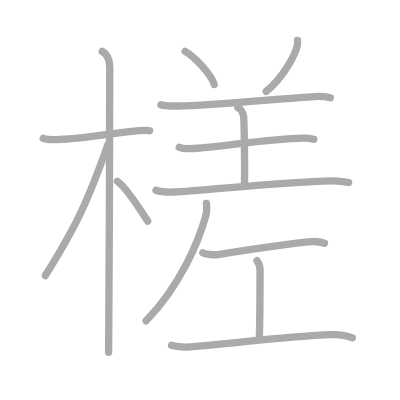
t = 0.00 s
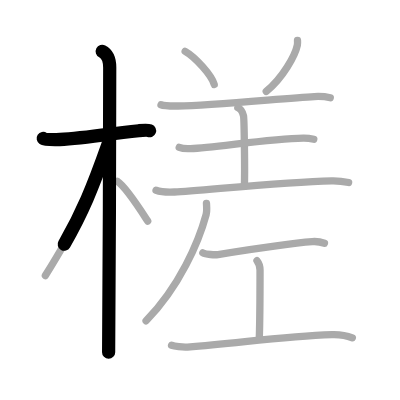
t = 2.75 s
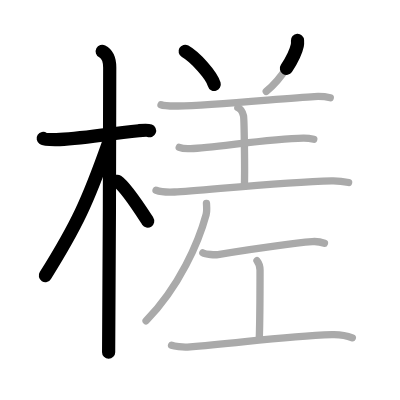
t = 5.50 s
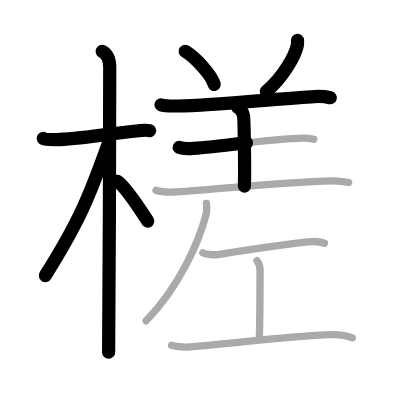
t = 8.50 s
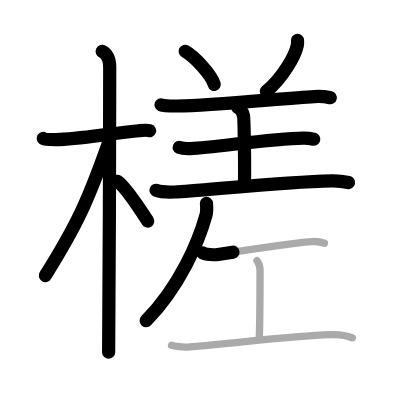
t = 11.25 s
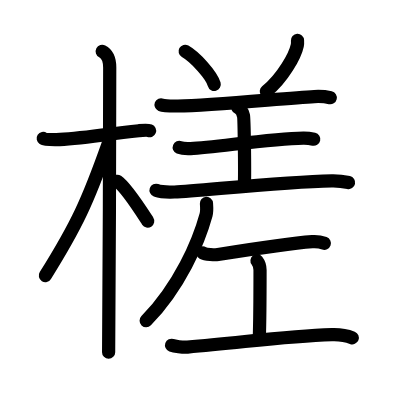
t = 14.00 s

The animated SVG that drew these frames (rendered in a browser with its animation timeline set to each time). Animation: 14 SMIL elements (animate=14); one cycle of 14.00 s.

<?xml version="1.0" standalone="no"?>
<!DOCTYPE svg PUBLIC "-//W3C//DTD SVG 1.1//EN"   "http://www.w3.org/Graphics/SVG/1.1/DTD/svg11.dtd">
<svg width="400px" height="400px"  version="1.1" xmlns="http://www.w3.org/2000/svg">
  <defs>
    <marker id="Triangle" viewBox="0 0 10 10" refX="0" refY="5" markerUnits="strokeWidth" markerWidth="3" style="stroke-opacity:0%;fill:#aaaaaa;" markerHeight="2" orient="auto">
      <path d="M 0 0 L 10 5 L 0 10 z" />
    </marker>
    
    <marker id="Arrow" viewBox="0 0 10 10" refX="5" refY="5" markerUnits="strokeWidth" markerWidth="1.8" style="stroke-opacity:0%;fill:#770000;" markerHeight="2" orient="auto">
      <path d="M 0 4 L 6 4 L 4 1 L 10 5 L 4 9 L 6 6 L 0 6 z" />
        <circle cx="5" cy="5" r="5" />
      </marker>
    
    <marker id="TriangleRed" viewBox="0 0 10 10" refX="0" refY="5" markerUnits="strokeWidth" markerWidth="3" style="stroke-opacity:0%;fill:#CC0000;" markerHeight="2" orient="auto">
      <path d="M 0 0 L 10 5 L 0 10 z" />
    </marker>
    
    <marker id="ArrowRed" viewBox="0 0 10 10" refX="5" refY="5" markerUnits="strokeWidth" markerWidth="1.8" style="stroke-opacity:0%;fill:#CC0000;" markerHeight="2" orient="auto">
      <path d="M 0 4 L 6 4 L 4 1 L 10 5 L 4 9 L 6 6 L 0 6 z" />
        <circle cx="5" cy="5" r="5" />
      </marker>
    
  </defs>
  
  <path style="fill:#ffffff; fill-opacity:100%; fill-rule:evenodd; stroke-width:0;" d="M 0 0 L 400px 0 L 400px 400px L 0 400px L 0 0" />

  <g transform="scale(3.6697247706422 3.6697247706422)">
<path style="fill:none; fill-opacity:0%; fill-rule:evenodd; stroke:#aaaaaa; stroke-opacity:100%; stroke-width: 1.5pt; stroke-linejoin:round; stroke-linecap:round;" d="M11.78 37.72c0.37 0.24 2.56 0.32 3.55 0.31c5.93-0.03 13.43-1.53 22.51-2.41c0.99-0.1 2.31-0.24 2.93 0"></path>
<path style="fill:none; fill-opacity:0%; fill-rule:evenodd; stroke:#aaaaaa; stroke-opacity:100%; stroke-width: 1.5pt; stroke-linejoin:round; stroke-linecap:round;" d="M27.86 14c0.91 0.47 2.04 1.75 2.04 4.42c0 0.95-0.12 71.75-0.3 77.58"></path>
<path style="fill:none; fill-opacity:0%; fill-rule:evenodd; stroke:#aaaaaa; stroke-opacity:100%; stroke-width: 1.5pt; stroke-linejoin:round; stroke-linecap:round;" d="M29.44 39.28c-5.5 15.58-8.56 22.17-17.08 35.81"></path>
<path style="fill:none; fill-opacity:0%; fill-rule:evenodd; stroke:#aaaaaa; stroke-opacity:100%; stroke-width: 1.5pt; stroke-linejoin:round; stroke-linecap:round;" d="M31.97 49.4c2.37 1.59 6.28 7.76 8.28 10.85"></path>
<path style="fill:none; fill-opacity:0%; fill-rule:evenodd; stroke:#aaaaaa; stroke-opacity:100%; stroke-width: 1.5pt; stroke-linejoin:round; stroke-linecap:round;" d="M50.45 13.99c2.8 1.59 7.23 6.54 7.93 9.01"></path>
<path style="fill:none; fill-opacity:0%; fill-rule:evenodd; stroke:#aaaaaa; stroke-opacity:100%; stroke-width: 1.5pt; stroke-linejoin:round; stroke-linecap:round;" d="M81.07 11.02c0.02 0.33 0.05 0.84-0.05 1.32c-0.58 2.77-3.91 8.86-8.47 12.58"></path>
<path style="fill:none; fill-opacity:0%; fill-rule:evenodd; stroke:#aaaaaa; stroke-opacity:100%; stroke-width: 1.5pt; stroke-linejoin:round; stroke-linecap:round;" d="M43.88 28.55c0.81 0.33 3.79 0.34 4.61 0.33c9.51-0.13 29.01-2.13 37.17-2.57c1.35-0.07 3.66 0.16 4.34 0.32"></path>
<path style="fill:none; fill-opacity:0%; fill-rule:evenodd; stroke:#aaaaaa; stroke-opacity:100%; stroke-width: 1.5pt; stroke-linejoin:round; stroke-linecap:round;" d="M64.81 29.34c0.86 0.34 1.37 1.54 1.55 2.23c0.17 0.69 0.4 14.91 0.23 19.21"></path>
<path style="fill:none; fill-opacity:0%; fill-rule:evenodd; stroke:#aaaaaa; stroke-opacity:100%; stroke-width: 1.5pt; stroke-linejoin:round; stroke-linecap:round;" d="M48.84 40.16c0.81 0.33 2.29 0.37 3.11 0.33c6.71-0.3 21.52-2.72 30.72-2.87c1.35-0.02 2.16 0.16 2.84 0.32"></path>
<path style="fill:none; fill-opacity:0%; fill-rule:evenodd; stroke:#aaaaaa; stroke-opacity:100%; stroke-width: 1.5pt; stroke-linejoin:round; stroke-linecap:round;" d="M42.52 51.85c1.31 0.47 3.71 0.53 5.02 0.47c7.28-0.34 29.09-2.75 42.87-3.04c2.18-0.05 3.5 0.22 4.59 0.46"></path>
<path style="fill:none; fill-opacity:0%; fill-rule:evenodd; stroke:#aaaaaa; stroke-opacity:100%; stroke-width: 1.5pt; stroke-linejoin:round; stroke-linecap:round;" d="M56.26 55.41c0.05 0.77 0.18 2.07-0.1 3.09c-2.03 7.45-7.22 19.57-16.35 28.91"></path>
<path style="fill:none; fill-opacity:0%; fill-rule:evenodd; stroke:#aaaaaa; stroke-opacity:100%; stroke-width: 1.5pt; stroke-linejoin:round; stroke-linecap:round;" d="M55.28 68.91c0.78 0.44 3.34 0.58 4.13 0.45c3.69-0.59 19.49-3.06 25.69-3.52c1.21-0.09 2.31 0.09 3.31 0.46"></path>
<path style="fill:none; fill-opacity:0%; fill-rule:evenodd; stroke:#aaaaaa; stroke-opacity:100%; stroke-width: 1.5pt; stroke-linejoin:round; stroke-linecap:round;" d="M70.03 71.05c0.83 1.06 0.83 1.69 0.83 2.54c0 5.92 0 12.88-0.21 18.79"></path>
<path style="fill:none; fill-opacity:0%; fill-rule:evenodd; stroke:#aaaaaa; stroke-opacity:100%; stroke-width: 1.5pt; stroke-linejoin:round; stroke-linecap:round;" d="M46.75 94.09c0.76 0.27 3.05 0.6 4.34 0.49c15.41-1.29 26.74-3 39.34-3.4c2.07-0.07 4.55 0.45 5.58 0.87"></path>

<path style="fill:none; fill-opacity:0%; fill-rule:evenodd; stroke:#000000; stroke-opacity:100%; stroke-width: 2.7pt; stroke-linejoin:round; stroke-linecap:round;" d="M11.78 37.72c0.37 0.24 2.56 0.32 3.55 0.31c5.93-0.03 13.43-1.53 22.51-2.41c0.99-0.1 2.31-0.24 2.93 0" pathLength="100" stroke-dashoffset="100" stroke-dasharray="100 105"><animate id="dashAnim1" attributeName="stroke-dashoffset" from="100" to="0" dur="1s" calcMode="linear" fill="freeze"/></path>
<path style="fill:none; fill-opacity:0%; fill-rule:evenodd; stroke:#000000; stroke-opacity:100%; stroke-width: 2.7pt; stroke-linejoin:round; stroke-linecap:round;" d="M27.86 14c0.91 0.47 2.04 1.75 2.04 4.42c0 0.95-0.12 71.75-0.3 77.58" pathLength="100" stroke-dashoffset="100" stroke-dasharray="100 105"><animate id="dashAnim2" attributeName="stroke-dashoffset" from="100" to="0" dur="1s" calcMode="linear" begin="dashAnim1.end" fill="freeze"/></path>
<path style="fill:none; fill-opacity:0%; fill-rule:evenodd; stroke:#000000; stroke-opacity:100%; stroke-width: 2.7pt; stroke-linejoin:round; stroke-linecap:round;" d="M29.44 39.28c-5.5 15.58-8.56 22.17-17.08 35.81" pathLength="100" stroke-dashoffset="100" stroke-dasharray="100 105"><animate id="dashAnim3" attributeName="stroke-dashoffset" from="100" to="0" dur="1s" calcMode="linear" begin="dashAnim2.end" fill="freeze"/></path>
<path style="fill:none; fill-opacity:0%; fill-rule:evenodd; stroke:#000000; stroke-opacity:100%; stroke-width: 2.7pt; stroke-linejoin:round; stroke-linecap:round;" d="M31.97 49.4c2.37 1.59 6.28 7.76 8.28 10.85" pathLength="100" stroke-dashoffset="100" stroke-dasharray="100 105"><animate id="dashAnim4" attributeName="stroke-dashoffset" from="100" to="0" dur="1s" calcMode="linear" begin="dashAnim3.end" fill="freeze"/></path>
<path style="fill:none; fill-opacity:0%; fill-rule:evenodd; stroke:#000000; stroke-opacity:100%; stroke-width: 2.7pt; stroke-linejoin:round; stroke-linecap:round;" d="M50.45 13.99c2.8 1.59 7.23 6.54 7.93 9.01" pathLength="100" stroke-dashoffset="100" stroke-dasharray="100 105"><animate id="dashAnim5" attributeName="stroke-dashoffset" from="100" to="0" dur="1s" calcMode="linear" begin="dashAnim4.end" fill="freeze"/></path>
<path style="fill:none; fill-opacity:0%; fill-rule:evenodd; stroke:#000000; stroke-opacity:100%; stroke-width: 2.7pt; stroke-linejoin:round; stroke-linecap:round;" d="M81.07 11.02c0.02 0.33 0.05 0.84-0.05 1.32c-0.58 2.77-3.91 8.86-8.47 12.58" pathLength="100" stroke-dashoffset="100" stroke-dasharray="100 105"><animate id="dashAnim6" attributeName="stroke-dashoffset" from="100" to="0" dur="1s" calcMode="linear" begin="dashAnim5.end" fill="freeze"/></path>
<path style="fill:none; fill-opacity:0%; fill-rule:evenodd; stroke:#000000; stroke-opacity:100%; stroke-width: 2.7pt; stroke-linejoin:round; stroke-linecap:round;" d="M43.88 28.55c0.81 0.33 3.79 0.34 4.61 0.33c9.51-0.13 29.01-2.13 37.17-2.57c1.35-0.07 3.66 0.16 4.34 0.32" pathLength="100" stroke-dashoffset="100" stroke-dasharray="100 105"><animate id="dashAnim7" attributeName="stroke-dashoffset" from="100" to="0" dur="1s" calcMode="linear" begin="dashAnim6.end" fill="freeze"/></path>
<path style="fill:none; fill-opacity:0%; fill-rule:evenodd; stroke:#000000; stroke-opacity:100%; stroke-width: 2.7pt; stroke-linejoin:round; stroke-linecap:round;" d="M64.81 29.34c0.86 0.34 1.37 1.54 1.55 2.23c0.17 0.69 0.4 14.91 0.23 19.21" pathLength="100" stroke-dashoffset="100" stroke-dasharray="100 105"><animate id="dashAnim8" attributeName="stroke-dashoffset" from="100" to="0" dur="1s" calcMode="linear" begin="dashAnim7.end" fill="freeze"/></path>
<path style="fill:none; fill-opacity:0%; fill-rule:evenodd; stroke:#000000; stroke-opacity:100%; stroke-width: 2.7pt; stroke-linejoin:round; stroke-linecap:round;" d="M48.84 40.16c0.81 0.33 2.29 0.37 3.11 0.33c6.71-0.3 21.52-2.72 30.72-2.87c1.35-0.02 2.16 0.16 2.84 0.32" pathLength="100" stroke-dashoffset="100" stroke-dasharray="100 105"><animate id="dashAnim9" attributeName="stroke-dashoffset" from="100" to="0" dur="1s" calcMode="linear" begin="dashAnim8.end" fill="freeze"/></path>
<path style="fill:none; fill-opacity:0%; fill-rule:evenodd; stroke:#000000; stroke-opacity:100%; stroke-width: 2.7pt; stroke-linejoin:round; stroke-linecap:round;" d="M42.52 51.85c1.31 0.47 3.71 0.53 5.02 0.47c7.28-0.34 29.09-2.75 42.87-3.04c2.18-0.05 3.5 0.22 4.59 0.46" pathLength="100" stroke-dashoffset="100" stroke-dasharray="100 105"><animate id="dashAnim10" attributeName="stroke-dashoffset" from="100" to="0" dur="1s" calcMode="linear" begin="dashAnim9.end" fill="freeze"/></path>
<path style="fill:none; fill-opacity:0%; fill-rule:evenodd; stroke:#000000; stroke-opacity:100%; stroke-width: 2.7pt; stroke-linejoin:round; stroke-linecap:round;" d="M56.26 55.41c0.05 0.77 0.18 2.07-0.1 3.09c-2.03 7.45-7.22 19.57-16.35 28.91" pathLength="100" stroke-dashoffset="100" stroke-dasharray="100 105"><animate id="dashAnim11" attributeName="stroke-dashoffset" from="100" to="0" dur="1s" calcMode="linear" begin="dashAnim10.end" fill="freeze"/></path>
<path style="fill:none; fill-opacity:0%; fill-rule:evenodd; stroke:#000000; stroke-opacity:100%; stroke-width: 2.7pt; stroke-linejoin:round; stroke-linecap:round;" d="M55.28 68.91c0.78 0.44 3.34 0.58 4.13 0.45c3.69-0.59 19.49-3.06 25.69-3.52c1.21-0.09 2.31 0.09 3.31 0.46" pathLength="100" stroke-dashoffset="100" stroke-dasharray="100 105"><animate id="dashAnim12" attributeName="stroke-dashoffset" from="100" to="0" dur="1s" calcMode="linear" begin="dashAnim11.end" fill="freeze"/></path>
<path style="fill:none; fill-opacity:0%; fill-rule:evenodd; stroke:#000000; stroke-opacity:100%; stroke-width: 2.7pt; stroke-linejoin:round; stroke-linecap:round;" d="M70.03 71.05c0.83 1.06 0.83 1.69 0.83 2.54c0 5.92 0 12.88-0.21 18.79" pathLength="100" stroke-dashoffset="100" stroke-dasharray="100 105"><animate id="dashAnim13" attributeName="stroke-dashoffset" from="100" to="0" dur="1s" calcMode="linear" begin="dashAnim12.end" fill="freeze"/></path>
<path style="fill:none; fill-opacity:0%; fill-rule:evenodd; stroke:#000000; stroke-opacity:100%; stroke-width: 2.7pt; stroke-linejoin:round; stroke-linecap:round;" d="M46.75 94.09c0.76 0.27 3.05 0.6 4.34 0.49c15.41-1.29 26.74-3 39.34-3.4c2.07-0.07 4.55 0.45 5.58 0.87" pathLength="100" stroke-dashoffset="100" stroke-dasharray="100 105"><animate id="dashAnim14" attributeName="stroke-dashoffset" from="100" to="0" dur="1s" calcMode="linear" begin="dashAnim13.end" fill="freeze"/></path>

</g>

</svg>  
          
